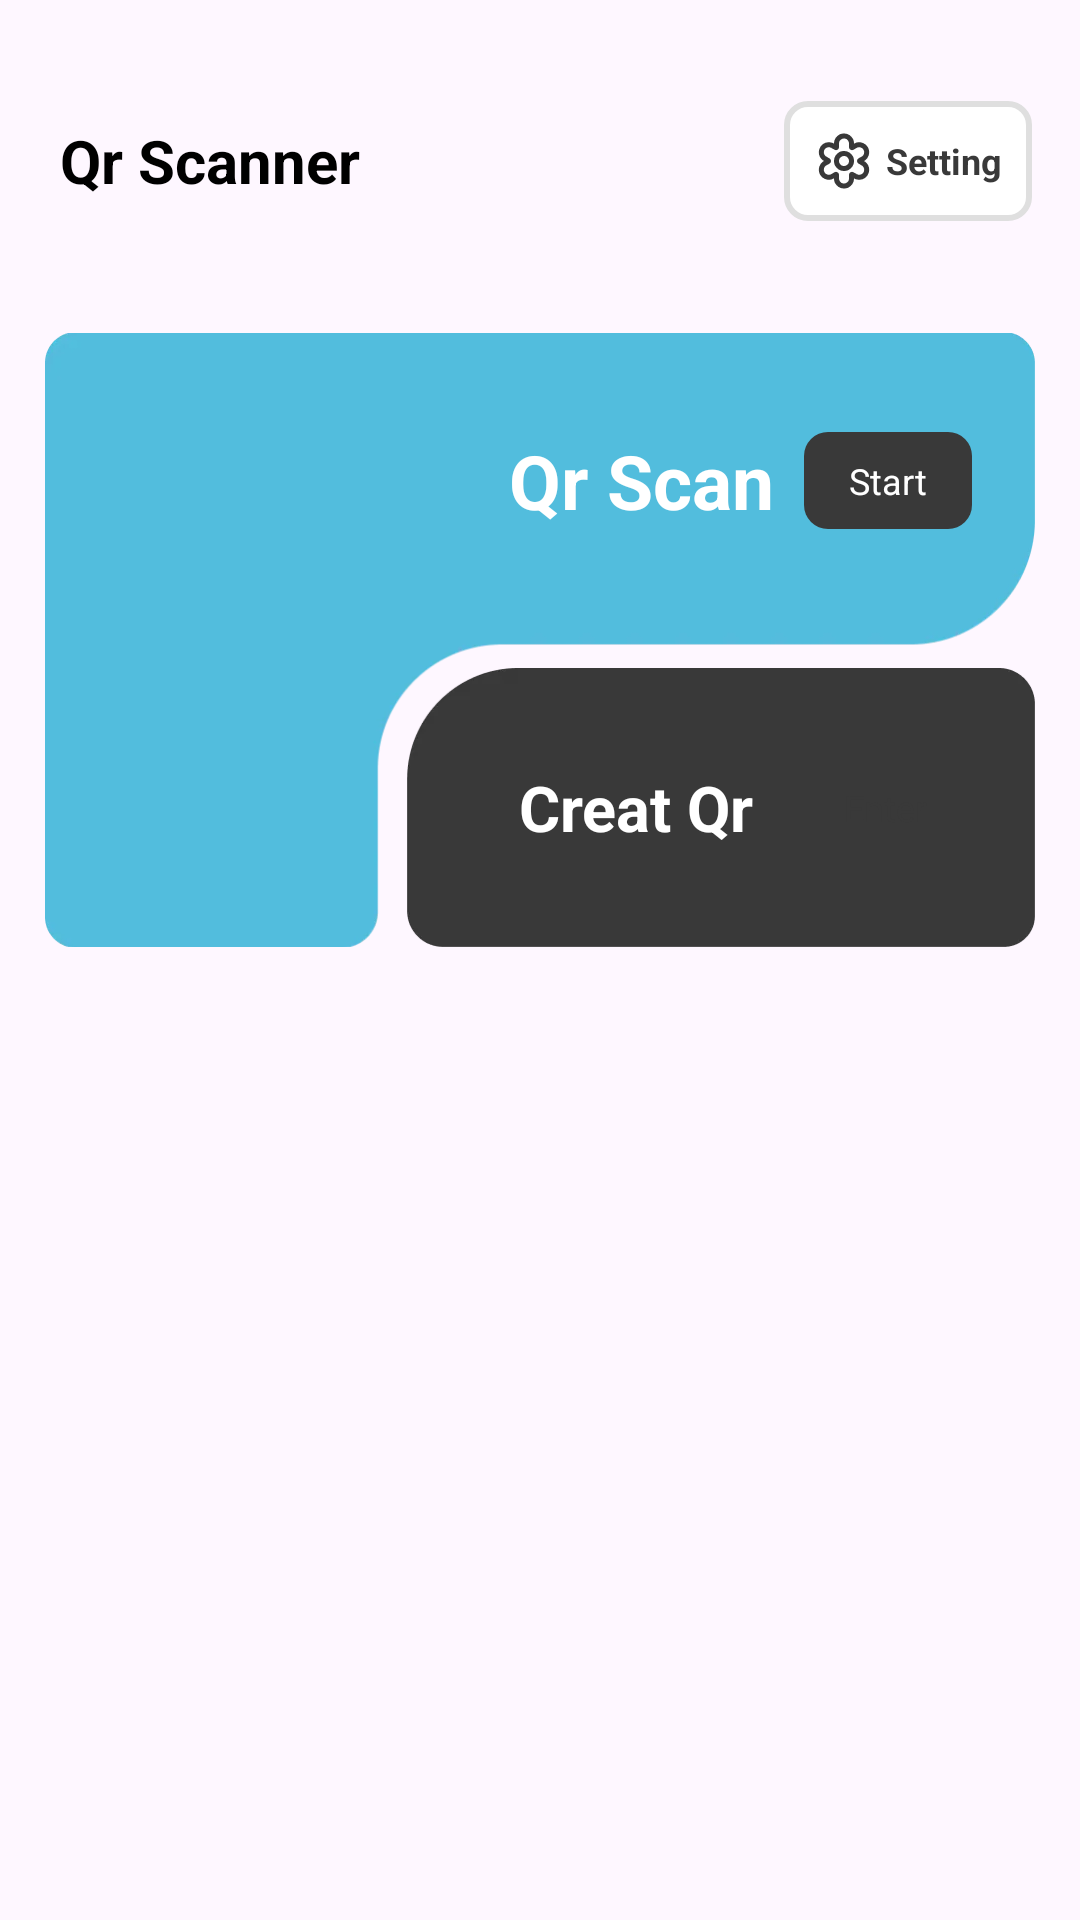

Layout XML and referenced resources for this Android screen:
<!-- AndroidManifest.xml: application theme Theme.TheThirdQrCode -->
<!-- res/layout/activity_main.xml -->
<?xml version="1.0" encoding="utf-8"?>
<layout xmlns:android="http://schemas.android.com/apk/res/android"
    xmlns:app="http://schemas.android.com/apk/res-auto"
    xmlns:tools="http://schemas.android.com/tools">
    <data>

    </data>

    <androidx.constraintlayout.widget.ConstraintLayout
        android:layout_width="match_parent"
        android:layout_height="match_parent"
        tools:context=".ui.MainActivity">

        <TextView
            android:id="@+id/textView"
            android:layout_width="wrap_content"
            android:layout_height="wrap_content"
            android:layout_marginStart="20dp"
            android:layout_marginTop="40dp"
            android:text="Qr Scanner"
            android:textColor="#FF000000"
            android:textSize="20sp"
            android:textStyle="bold"
            app:layout_constraintStart_toStartOf="parent"
            app:layout_constraintTop_toTopOf="parent" />

        <androidx.appcompat.widget.AppCompatTextView
            android:id="@+id/tv_setting"
            android:layout_width="wrap_content"
            android:layout_height="wrap_content"
            android:text="Setting"
            android:textStyle="bold"
            android:textColor="#FF393939"
            android:textSize="12sp"
            android:layout_marginEnd="16dp"
            android:padding="10dp"
            android:gravity="center"
            android:drawableStart="@drawable/icon_setting"
            android:drawablePadding="4dp"
            android:background="@drawable/bg_set"
            app:layout_constraintBottom_toBottomOf="@+id/textView"
            app:layout_constraintEnd_toEndOf="parent"
            app:layout_constraintTop_toTopOf="@+id/textView" />

        <ImageView
            android:id="@+id/img_sacn"
            android:layout_width="match_parent"
            android:layout_height="wrap_content"
            android:layout_marginHorizontal="15dp"
            android:layout_marginTop="44dp"
            android:scaleType="centerCrop"
            android:src="@drawable/icon_main_left"
            app:layout_constraintTop_toBottomOf="@+id/textView"
            tools:layout_editor_absoluteX="15dp" />

        <TextView
            android:id="@+id/textView3"
            android:layout_width="wrap_content"
            android:layout_height="wrap_content"
            android:layout_marginEnd="10dp"
            android:text="Qr Scan"
            android:textColor="#FFFFFFFF"
            android:textSize="25sp"
            android:textStyle="bold"
            app:layout_constraintBottom_toBottomOf="@+id/textView2"
            app:layout_constraintEnd_toStartOf="@+id/textView2"
            app:layout_constraintTop_toTopOf="@+id/textView2" />

        <TextView
            android:id="@+id/textView2"
            android:layout_width="wrap_content"
            android:layout_height="wrap_content"
            android:layout_marginTop="33dp"
            android:background="@drawable/bg_start"
            android:paddingHorizontal="15dp"
            android:paddingVertical="8dp"
            android:text="Start"
            android:layout_marginEnd="21dp"
            android:textColor="#FFFFFFFF"
            android:textSize="12sp"
            app:layout_constraintEnd_toEndOf="@+id/img_sacn"
            app:layout_constraintTop_toTopOf="@+id/img_sacn" />

        <ImageView
            android:id="@+id/imgCreate"
            android:layout_width="wrap_content"
            android:layout_height="wrap_content"
            android:src="@drawable/icon_main_right"
            app:layout_constraintBottom_toBottomOf="@+id/img_sacn"
            app:layout_constraintEnd_toEndOf="@+id/img_sacn" />

        <TextView
            android:layout_width="wrap_content"
            android:layout_height="wrap_content"
            android:text="Creat Qr"
            android:textColor="#FFFFFFFF"
            android:textSize="21sp"
            android:textStyle="bold"
            android:layout_marginEnd="15dp"
            app:layout_constraintBottom_toBottomOf="@+id/imgCreate"
            app:layout_constraintEnd_toStartOf="@+id/textView4"
            app:layout_constraintTop_toTopOf="@+id/imgCreate" />

        <TextView
            android:id="@+id/textView4"
            android:layout_width="wrap_content"
            android:layout_height="wrap_content"
            android:layout_marginEnd="21dp"
            android:background="@drawable/bg_enter"
            android:paddingHorizontal="15dp"
            android:paddingVertical="8dp"
            android:text="Enter"
            android:textColor="#FF393939"
            android:textSize="12sp"
            app:layout_constraintBottom_toBottomOf="@+id/imgCreate"
            app:layout_constraintEnd_toEndOf="@+id/imgCreate"
            app:layout_constraintTop_toTopOf="@+id/imgCreate" />
    </androidx.constraintlayout.widget.ConstraintLayout>
</layout>
<!-- resources referenced by this layout -->
<resources>
  <!-- drawable bg_set (drawable) -->
  <?xml version="1.0" encoding="utf-8"?>
  <shape xmlns:android="http://schemas.android.com/apk/res/android"
      android:shape="rectangle">
      <corners android:radius="7dp" />
      <solid android:color="#FFFFFF" />
      <stroke
          android:width="2dp"
          android:color="#DFDFDF" />
  </shape>
  <!-- drawable bg_start (drawable) -->
  <?xml version="1.0" encoding="utf-8"?>
  <shape xmlns:android="http://schemas.android.com/apk/res/android"
      android:shape="rectangle">
      <corners android:radius="8dp" />
      <solid android:color="#393939" />
  </shape>
  <!-- drawable icon_main_left: webp bitmap (drawable-xxhdpi, 5528 bytes) -->
  <!-- drawable icon_main_right: webp bitmap (drawable-xxhdpi, 2524 bytes) -->
  <!-- drawable icon_setting: webp bitmap (drawable-xxhdpi, 1444 bytes) -->
  <style name="Theme.TheThirdQrCode" parent="Base.Theme.TheThirdQrCode" />
  <style name="Base.Theme.TheThirdQrCode" parent="Theme.Material3.DayNight.NoActionBar">
          
          
      </style>
</resources>
